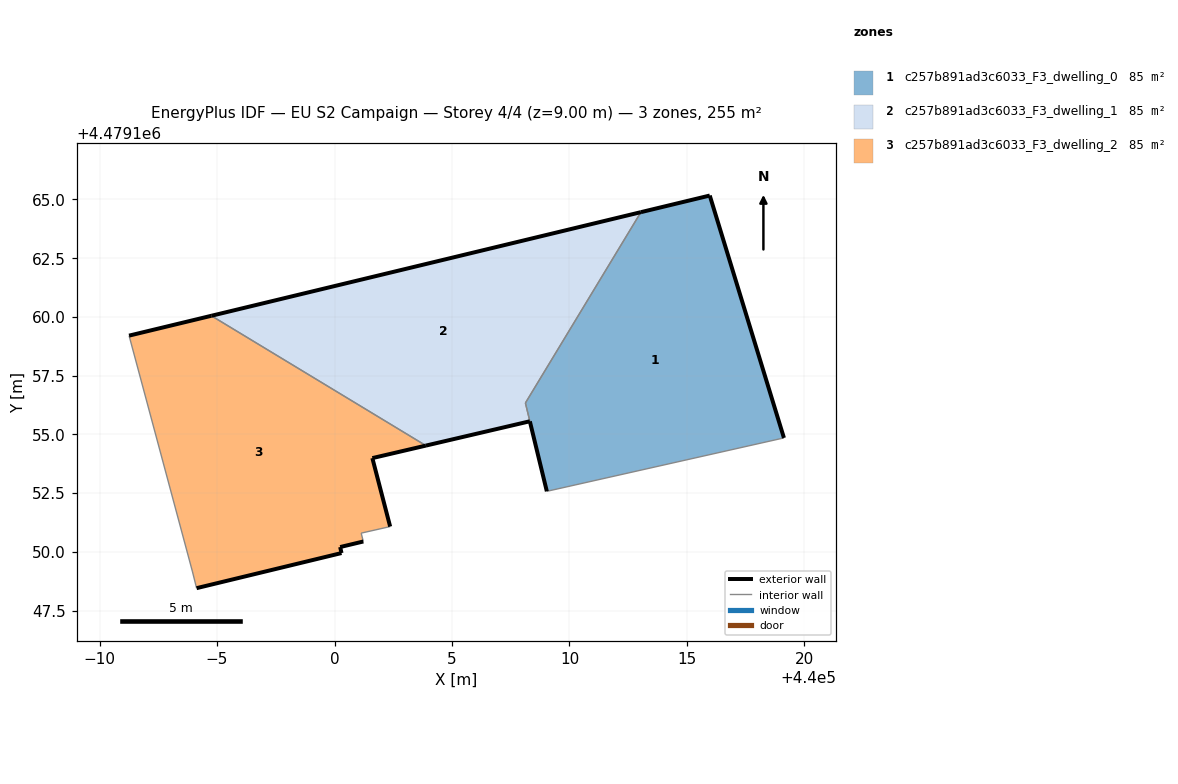
=== STOREY PLAN SPEC (per zone: floor XY polygon, exterior-wall plan segments, windows/doors) ===
zone 1: c257b891ad3c6033_F3_dwelling_0  (84.6 m²)
  floor: (440019.13, 4479154.85) (440015.97, 4479165.17) (440013.04, 4479164.46) (440008.12, 4479156.34) (440009.04, 4479152.58)
  exterior wall: (440013.04, 4479164.46) – (440015.97, 4479165.17)  [3.0 m]
  exterior wall: (440015.97, 4479165.17) – (440019.13, 4479154.85)  [10.8 m]
  exterior wall: (440009.04, 4479152.58) – (440008.31, 4479155.55)  [3.1 m]
  exterior wall: (440008.31, 4479155.56) – (440008.31, 4479155.55)  [0.0 m]
  interior walls: 3
zone 2: c257b891ad3c6033_F3_dwelling_1  (85.2 m²)
  floor: (440008.31, 4479155.56) (440008.12, 4479156.34) (440013.04, 4479164.46) (439994.76, 4479160.05) (440003.89, 4479154.53)
  exterior wall: (439994.76, 4479160.05) – (440013.04, 4479164.46)  [18.8 m]
  exterior wall: (440008.31, 4479155.56) – (440003.89, 4479154.53)  [4.5 m]
  interior walls: 3
zone 3: c257b891ad3c6033_F3_dwelling_2  (84.9 m²)
  floor: (440002.37, 4479151.08) (440001.61, 4479153.99) (440003.89, 4479154.53) (439994.76, 4479160.05) (439991.26, 4479159.21) (439993.96, 4479149.15) (439994.13, 4479148.46) (440000.30, 4479149.95) (440000.24, 4479150.21) (440001.23, 4479150.44) (440001.14, 4479150.80)
  exterior wall: (440001.23, 4479150.44) – (440000.24, 4479150.21)  [1.0 m]
  exterior wall: (440000.24, 4479150.21) – (440000.30, 4479149.95)  [0.3 m]
  exterior wall: (440000.30, 4479149.95) – (439994.13, 4479148.46)  [6.3 m]
  exterior wall: (439991.26, 4479159.21) – (439994.76, 4479160.05)  [3.6 m]
  exterior wall: (440003.89, 4479154.53) – (440001.61, 4479153.99)  [2.3 m]
  exterior wall: (440001.61, 4479153.99) – (440002.37, 4479151.08)  [3.0 m]
  interior walls: 5

=== DERIVED (storey summary) ===
Building: EU S2 Campaign
Storey: 4 of 4  (floor level z = 9.00 m)
Storey gross floor area: 254.6 m²
Zones on this storey: 3
  - c257b891ad3c6033_F3_dwelling_0: floor 84.6 m²; exterior wall 16.9 m (50.6 m²); WWR 0.0%
  - c257b891ad3c6033_F3_dwelling_1: floor 85.2 m²; exterior wall 23.3 m (70.0 m²); WWR 0.0%
  - c257b891ad3c6033_F3_dwelling_2: floor 84.9 m²; exterior wall 16.6 m (49.7 m²); WWR 0.0%
Zone adjacency (shared interzone walls):
  - c257b891ad3c6033_F3_dwelling_0 ↔ c257b891ad3c6033_F3_dwelling_1
  - c257b891ad3c6033_F3_dwelling_1 ↔ c257b891ad3c6033_F3_dwelling_2